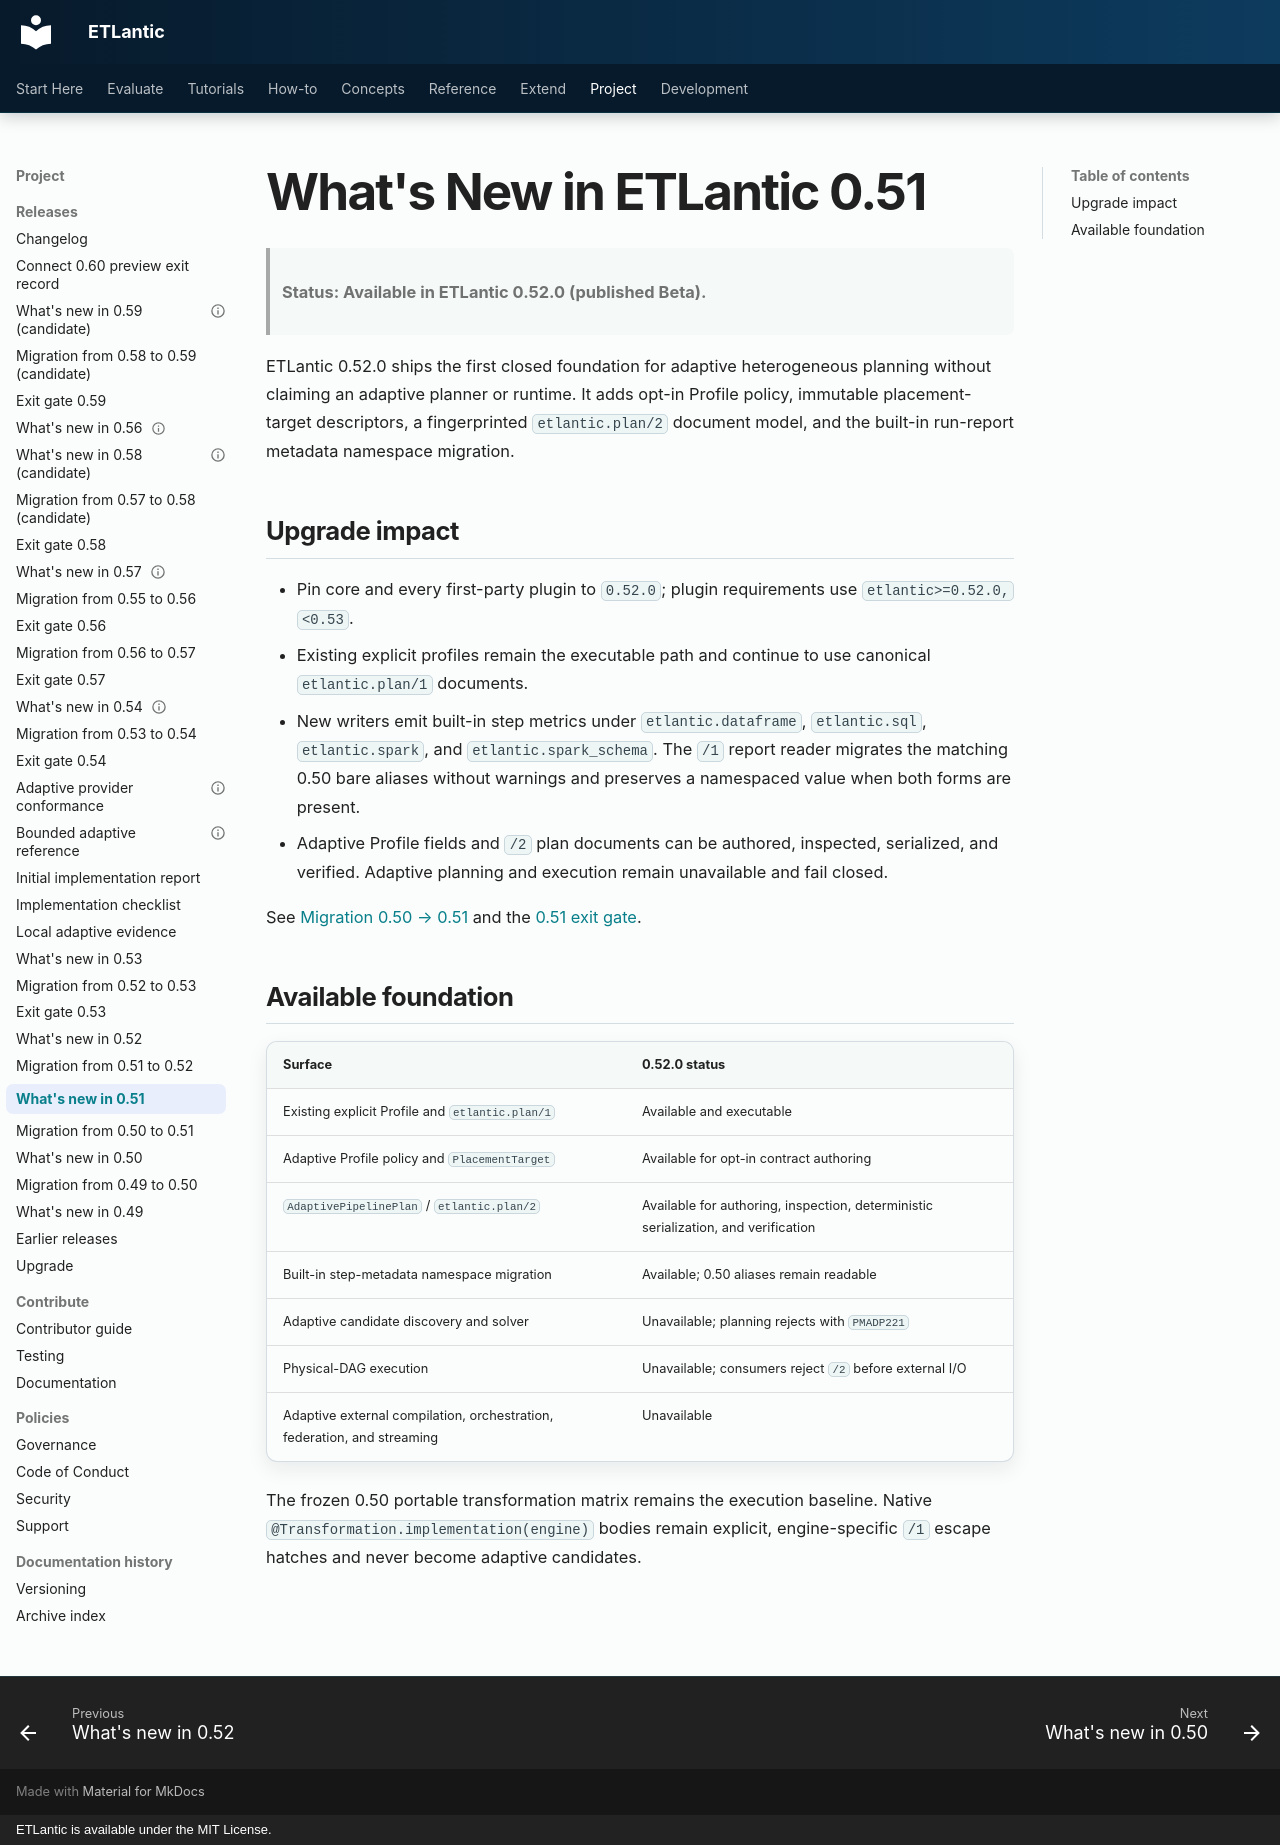

repository: eddiethedean/etlantic · page: 01_GETTING_STARTED/WHATS_NEW_0_51/index.html · generator: mkdocs · copyright: ETLantic is available under the MIT License.

# What's New in ETLantic 0.51

> **Status: Available in ETLantic 0.52.0 (published Beta).**

ETLantic 0.52.0 ships the first closed foundation for adaptive heterogeneous
planning without claiming an adaptive planner or runtime. It adds opt-in
Profile policy, immutable placement-target descriptors, a fingerprinted
`etlantic.plan/2` document model, and the built-in run-report metadata
namespace migration.

## Upgrade impact

- Pin core and every first-party plugin to `0.52.0`; plugin requirements use
  `etlantic>=0.52.0,<0.53`.
- Existing explicit profiles remain the executable path and continue to use
  canonical `etlantic.plan/1` documents.
- New writers emit built-in step metrics under `etlantic.dataframe`,
  `etlantic.sql`, `etlantic.spark`, and `etlantic.spark_schema`. The `/1`
  report reader migrates the matching 0.50 bare aliases without warnings and
  preserves a namespaced value when both forms are present.
- Adaptive Profile fields and `/2` plan documents can be authored, inspected,
  serialized, and verified. Adaptive planning and execution remain
  unavailable and fail closed.

See [Migration 0.50 → 0.51](../11_DEVELOPMENT/MIGRATION_0_50_TO_0_51.md)
and the [0.51 exit gate](../11_DEVELOPMENT/EXIT_GATE_0_51.md).

## Available foundation

| Surface | 0.52.0 status |
|---|---|
| Existing explicit Profile and `etlantic.plan/1` | Available and executable |
| Adaptive Profile policy and `PlacementTarget` | Available for opt-in contract authoring |
| `AdaptivePipelinePlan` / `etlantic.plan/2` | Available for authoring, inspection, deterministic serialization, and verification |
| Built-in step-metadata namespace migration | Available; 0.50 aliases remain readable |
| Adaptive candidate discovery and solver | Unavailable; planning rejects with `PMADP221` |
| Physical-DAG execution | Unavailable; consumers reject `/2` before external I/O |
| Adaptive external compilation, orchestration, federation, and streaming | Unavailable |

The frozen 0.50 portable transformation matrix remains the execution baseline.
Native `@Transformation.implementation(engine)` bodies remain explicit,
engine-specific `/1` escape hatches and never become adaptive candidates.
